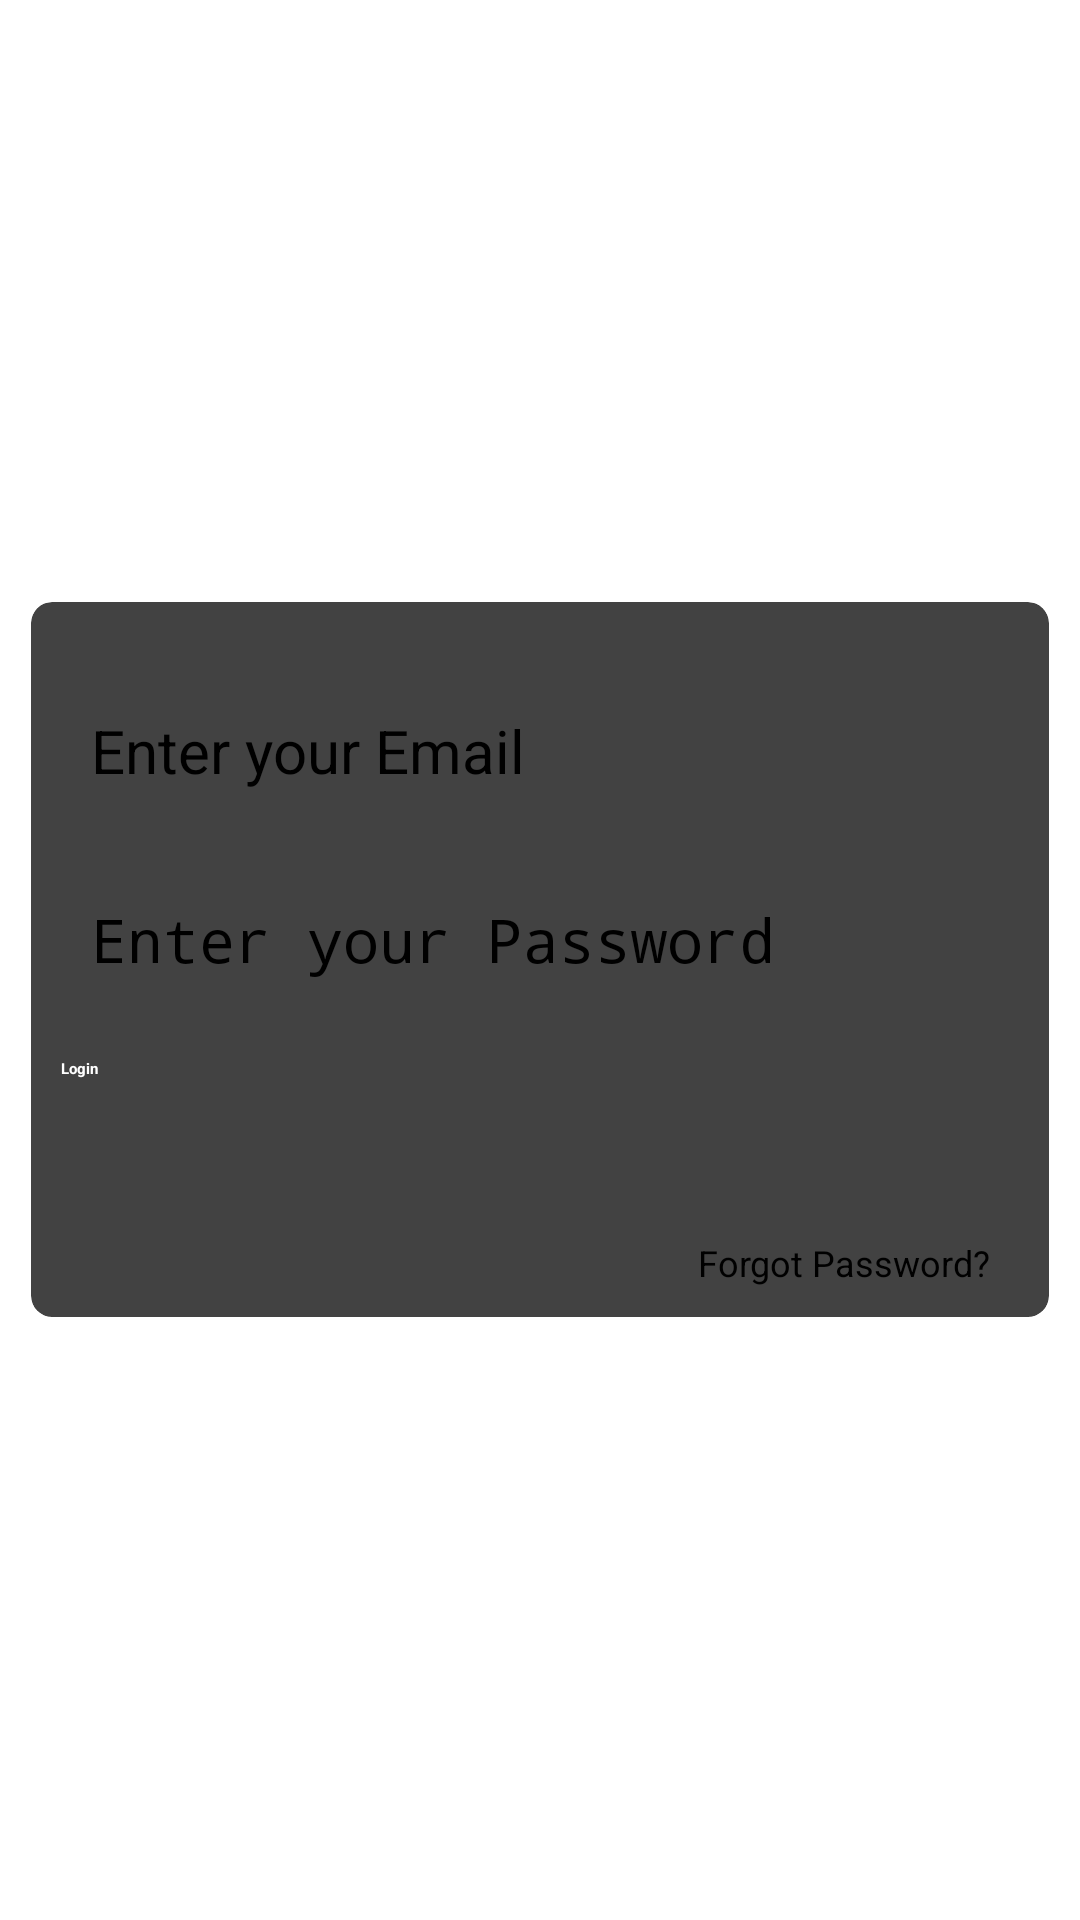

This screen was rendered from an Android layout file. Write that file and the resources it references.
<!-- AndroidManifest.xml: application theme Theme.Journal -->
<!-- res/layout/activity_login.xml -->
<?xml version="1.0" encoding="utf-8"?>
<LinearLayout xmlns:android="http://schemas.android.com/apk/res/android"
    xmlns:app="http://schemas.android.com/apk/res-auto"
    xmlns:tools="http://schemas.android.com/tools"
    android:id="@+id/main"
    android:layout_width="match_parent"
    android:orientation="vertical"
    android:layout_height="match_parent"
    android:gravity="center"
    android:background="@drawable/background"
    tools:context=".LoginActivity">

    <ProgressBar
        android:id="@+id/login_progress"
        style="?android:attr/progressBarStyleLarge"
        android:visibility="gone"
        android:layout_width="wrap_content"
        android:layout_height="wrap_content" />

    <androidx.cardview.widget.CardView
        android:layout_width="match_parent"
        android:layout_height="wrap_content"
        app:cardCornerRadius="7dp"
        app:cardElevation="8dp"
        android:layout_gravity="center"
        app:cardUseCompatPadding="true">

        <LinearLayout
            android:orientation="vertical"
            android:id="@+id/email_login_form"
            android:layout_width="match_parent"
            android:layout_margin="10dp"
            android:layout_height="wrap_content">

        <AutoCompleteTextView
            android:id="@+id/login_email"
            android:layout_width="match_parent"
            android:layout_height="wrap_content"
            android:hint="@string/email_hint"
            android:layout_marginTop="16dp"
            android:inputType="textEmailAddress"
            android:maxLines="1"
            android:padding="10dp"
            android:textSize="20sp" />

        <EditText
            android:id="@+id/login_password"
            android:layout_width="match_parent"
            android:layout_height="wrap_content"
            android:layout_marginTop="16dp"
            android:hint="@string/password_hint"
            android:inputType="textPassword"
            android:maxLines="1"
            android:padding="10dp"
            android:textSize="20sp" />

        <Button
            android:id="@+id/login_login_btn"
            android:layout_width="match_parent"
            android:layout_height="50dp"
            android:layout_marginTop="16dp"
            android:backgroundTint="#C80101"
            android:text="@string/login_text"
            android:textColor="@color/white"
            android:textStyle="bold" />

            <TextView
                android:id="@+id/forget_password"
                android:layout_width="match_parent"
                android:layout_height="wrap_content"
                android:layout_marginTop="10dp"
                android:layout_marginEnd="10dp"
                android:clickable="true"
                android:gravity="end"
                android:text="@string/foreget_password"
                android:textSize="12sp" />
        </LinearLayout>


    </androidx.cardview.widget.CardView>

</LinearLayout>
<!-- resources referenced by this layout -->
<resources>
  <string name="email_hint">Enter your Email</string>
  <string name="foreget_password">Forgot Password?</string>
  <string name="login_text">Login</string>
  <string name="password_hint">Enter your Password</string>
  <!-- not gathered from this repository: default colours our renderer supplied (Android Studio template values) -->
  <color name="white">#FFFFFFFF</color>
</resources>
